Labelled photos from "split_cnn_dataset", an image-classification folder in Luki26-png/mango-leaf-classifier. The possible labels are: apel mango, dodol mango, harum manis mango.

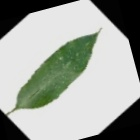
Label: harum manis mango

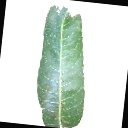
Label: apel mango

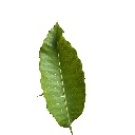
Label: dodol mango

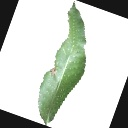
Label: harum manis mango

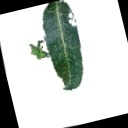
Label: apel mango

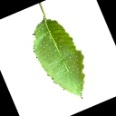
Label: dodol mango
